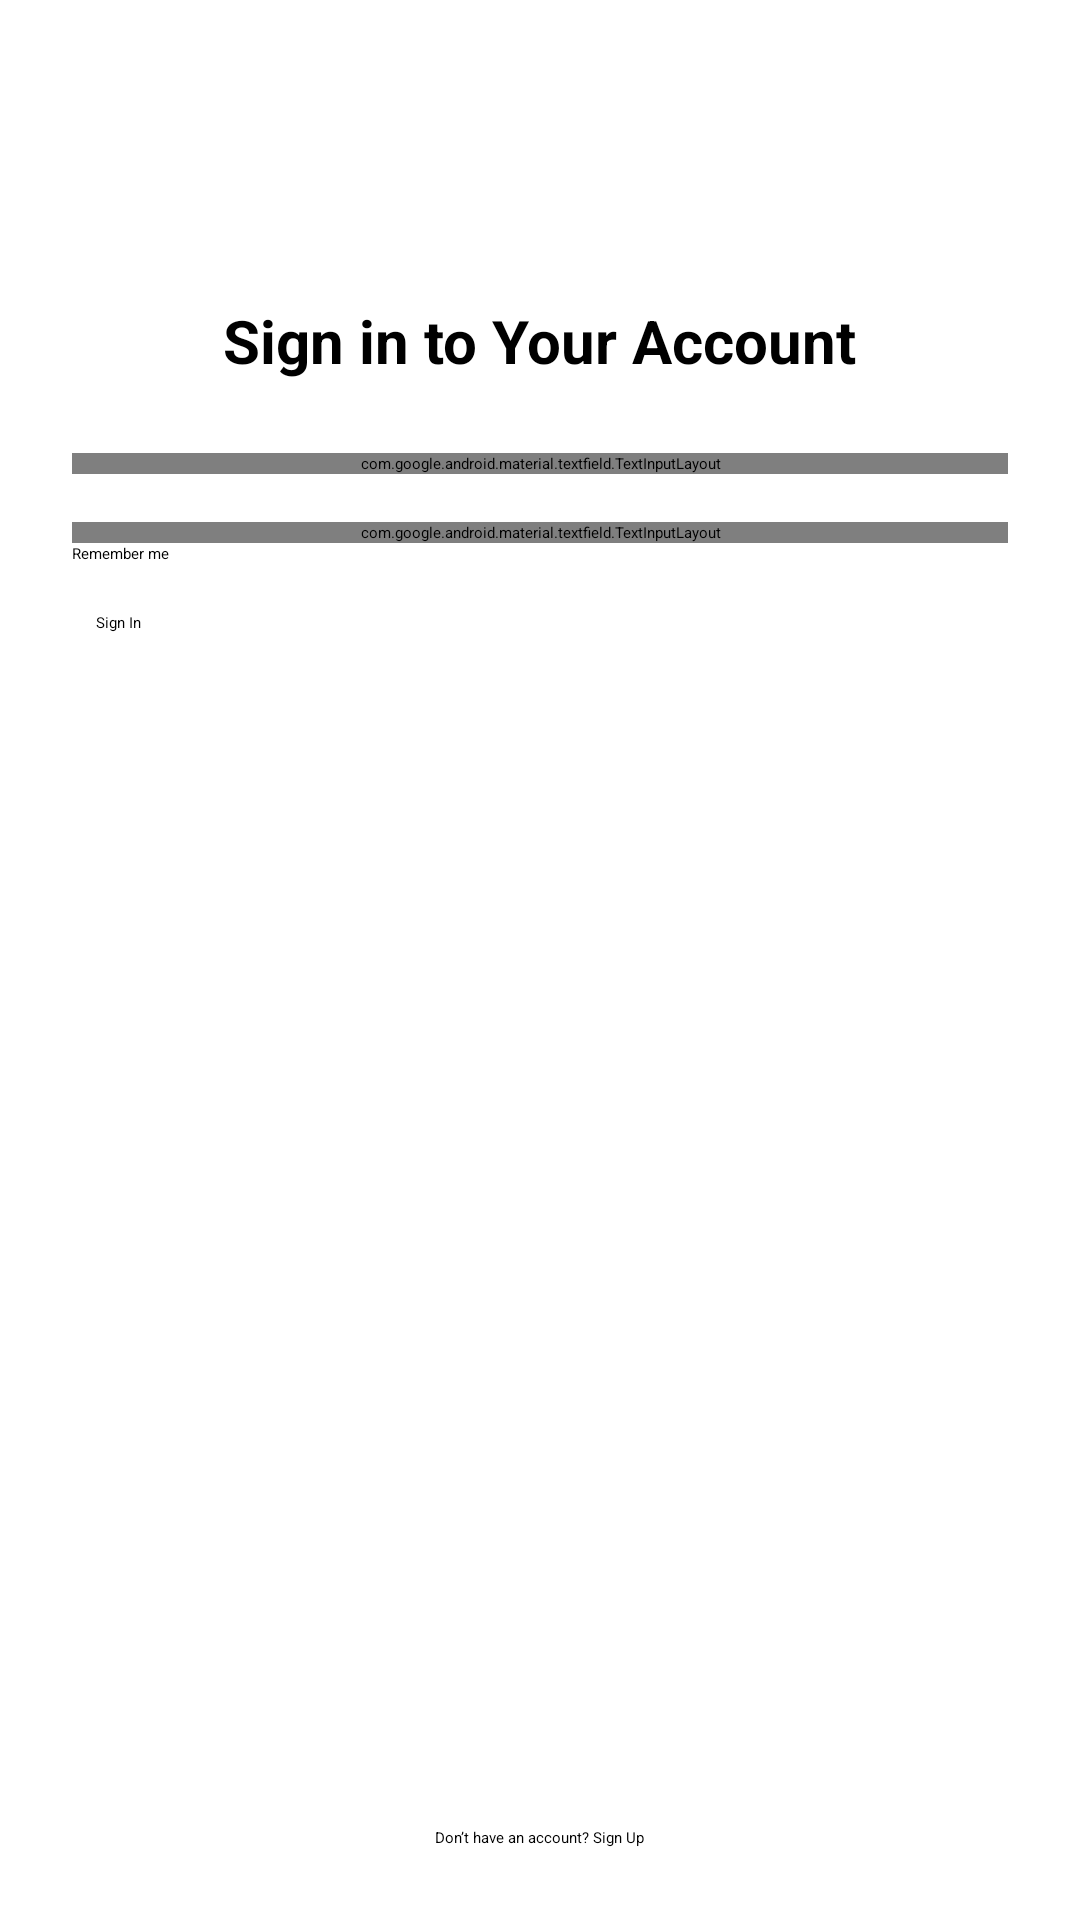

Write the Android layout XML for this screen, with the resource values it uses.
<!-- AndroidManifest.xml: application theme Theme.WizzMate -->
<!-- res/layout/fragment_login.xml -->
<?xml version="1.0" encoding="utf-8"?>
<androidx.constraintlayout.widget.ConstraintLayout xmlns:android="http://schemas.android.com/apk/res/android"
    xmlns:app="http://schemas.android.com/apk/res-auto"
    xmlns:tools="http://schemas.android.com/tools"
    android:layout_width="match_parent"
    android:layout_height="match_parent"
    tools:context=".view.authentication.LoginFragment">

    <TextView
        android:id="@+id/tv_title_action"
        android:layout_width="wrap_content"
        android:layout_height="wrap_content"
        android:layout_marginTop="100dp"
        android:textSize="20sp"
        android:textStyle="bold"
        android:text="@string/sign_in_your_account"
        app:layout_constraintEnd_toEndOf="parent"
        app:layout_constraintStart_toStartOf="parent"
        app:layout_constraintTop_toTopOf="parent" />

    <com.google.android.material.textfield.TextInputLayout
        android:id="@+id/ed_login_email_layout"
        android:layout_width="0dp"
        android:layout_height="wrap_content"
        android:layout_marginStart="24dp"
        android:layout_marginTop="24dp"
        android:layout_marginEnd="24dp"
        android:hint="@string/email"
        app:boxCornerRadiusBottomEnd="10dp"
        app:boxCornerRadiusBottomStart="10dp"
        app:boxCornerRadiusTopEnd="10dp"
        app:boxCornerRadiusTopStart="10dp"
        app:layout_constraintEnd_toEndOf="parent"
        app:layout_constraintStart_toStartOf="parent"
        app:layout_constraintTop_toBottomOf="@+id/tv_title_action">

        <com.example.intermediatesubmission.customView.EmailInput
            android:id="@+id/ed_login_email"
            android:layout_width="match_parent"
            android:layout_height="match_parent"
            android:inputType="textEmailAddress" />
    </com.google.android.material.textfield.TextInputLayout>

    <com.google.android.material.textfield.TextInputLayout
        android:id="@+id/ed_login_password_layout"
        android:layout_width="0dp"
        android:layout_height="wrap_content"
        android:layout_marginStart="24dp"
        android:layout_marginTop="16dp"
        android:layout_marginEnd="24dp"
        android:hint="@string/password"
        app:boxCornerRadiusBottomEnd="10dp"
        app:boxCornerRadiusBottomStart="10dp"
        app:boxCornerRadiusTopEnd="10dp"
        app:boxCornerRadiusTopStart="10dp"
        app:layout_constraintEnd_toEndOf="parent"
        app:layout_constraintStart_toStartOf="parent"
        app:layout_constraintTop_toBottomOf="@+id/ed_login_email_layout"
        app:passwordToggleEnabled="true">

        <com.example.intermediatesubmission.customView.PasswordInput
            android:id="@+id/ed_login_password"
            android:layout_width="match_parent"
            android:layout_height="match_parent"
            android:inputType="textPassword"
            />
    </com.google.android.material.textfield.TextInputLayout>

    <CheckBox
        android:id="@+id/checkBox"
        android:layout_width="wrap_content"
        android:layout_height="wrap_content"
        android:layout_marginStart="24dp"
        android:text="@string/remember_me"
        app:layout_constraintStart_toStartOf="parent"
        app:layout_constraintTop_toBottomOf="@+id/ed_login_password_layout" />

    <Button
        android:id="@+id/button_login"
        android:layout_width="0dp"
        android:layout_height="wrap_content"
        android:layout_marginStart="32dp"
        android:layout_marginTop="16dp"
        android:layout_marginEnd="32dp"
        android:text="@string/sign_in"
        app:layout_constraintEnd_toEndOf="parent"
        app:layout_constraintStart_toStartOf="parent"
        app:layout_constraintTop_toBottomOf="@+id/checkBox" />

    <TextView
        android:id="@+id/tv_dont_have_account"
        android:layout_width="wrap_content"
        android:layout_height="wrap_content"
        android:layout_marginBottom="24dp"
        android:text="@string/dont_have_account"
        app:layout_constraintBottom_toBottomOf="parent"
        app:layout_constraintEnd_toEndOf="parent"
        app:layout_constraintStart_toStartOf="parent" />

    <ProgressBar
        android:id="@+id/loading_bar"
        android:layout_width="match_parent"
        android:layout_height="wrap_content"
        android:visibility="invisible"
        app:layout_constraintBottom_toBottomOf="parent"
        app:layout_constraintEnd_toEndOf="parent"
        app:layout_constraintHorizontal_bias="0.0"
        app:layout_constraintStart_toStartOf="parent"
        app:layout_constraintTop_toTopOf="parent"
        app:layout_constraintVertical_bias="0.518" />

</androidx.constraintlayout.widget.ConstraintLayout>
<!-- resources referenced by this layout -->
<resources>
  <string name="dont_have_account">Don’t have an account? Sign Up</string>
  <string name="email">Email</string>
  <string name="password">Password</string>
  <string name="remember_me">Remember me</string>
  <string name="sign_in">Sign In</string>
  <string name="sign_in_your_account">Sign in to Your Account</string>
</resources>
